Dataset: images (GitHub, dontlikejs/data). Classes: moderate fog, thick fog, thin fog.

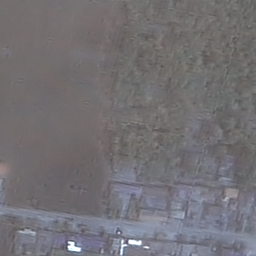
Label: thin fog

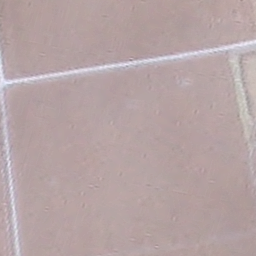
Label: moderate fog

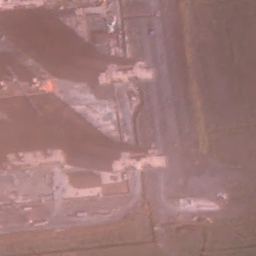
Label: thin fog

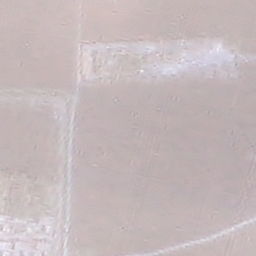
Label: thick fog

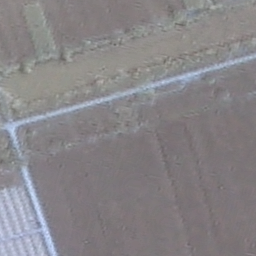
Label: moderate fog

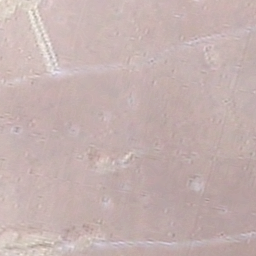
Label: thick fog
